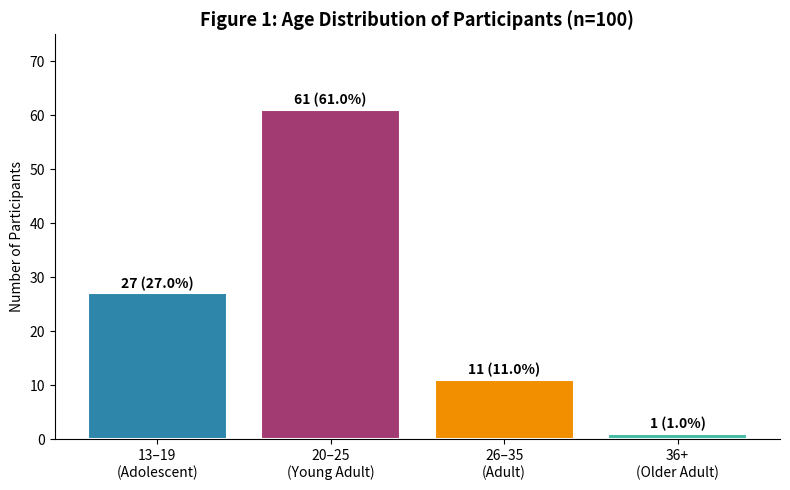
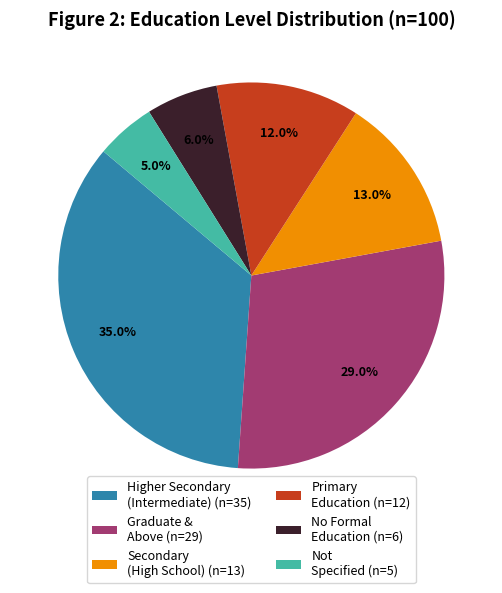
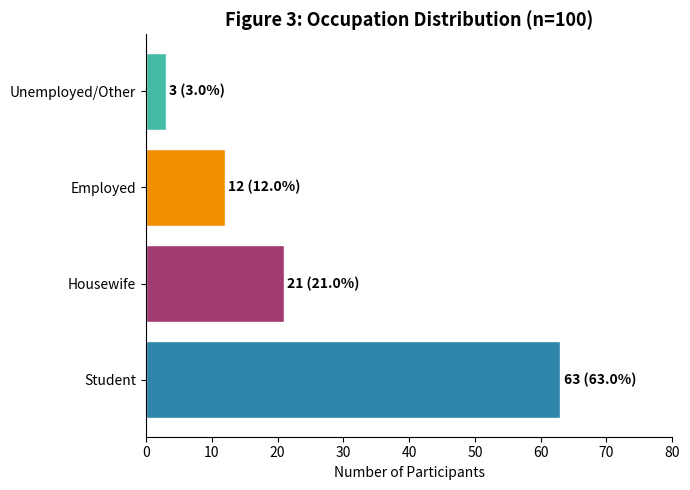
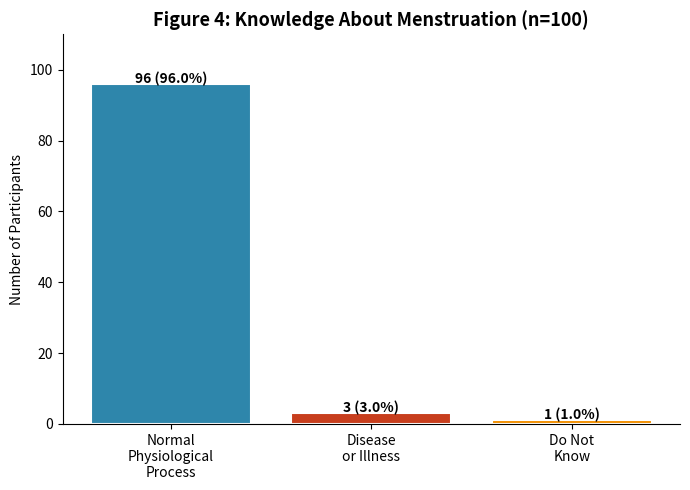
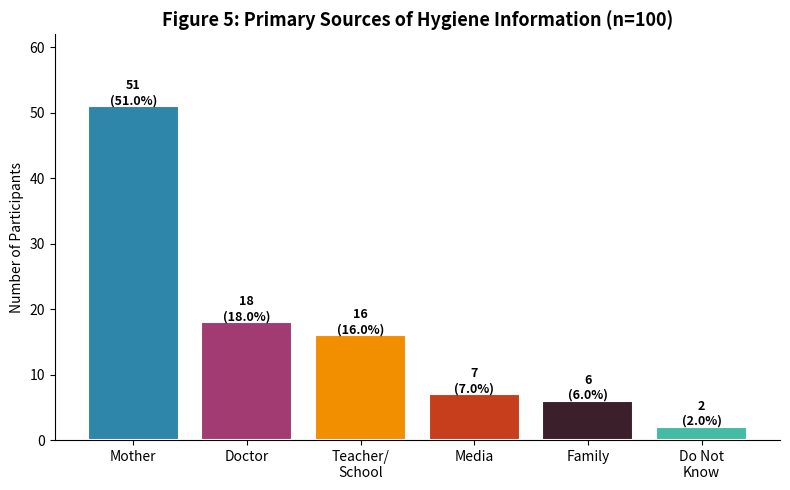
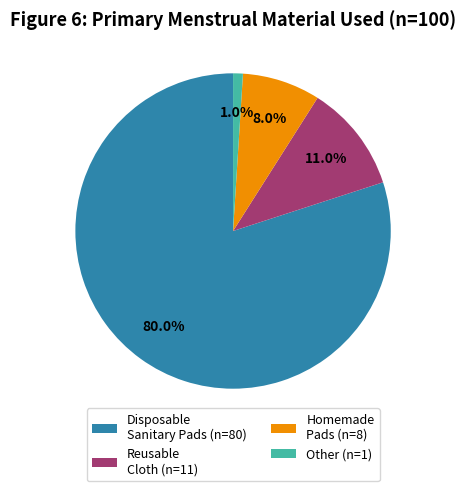
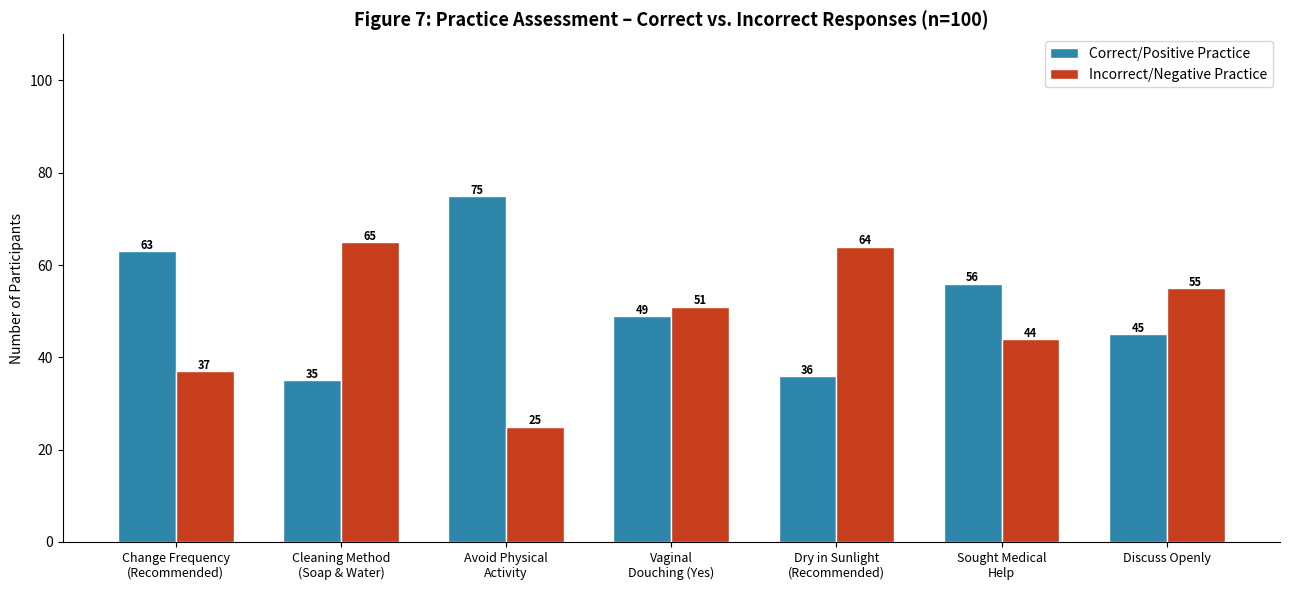
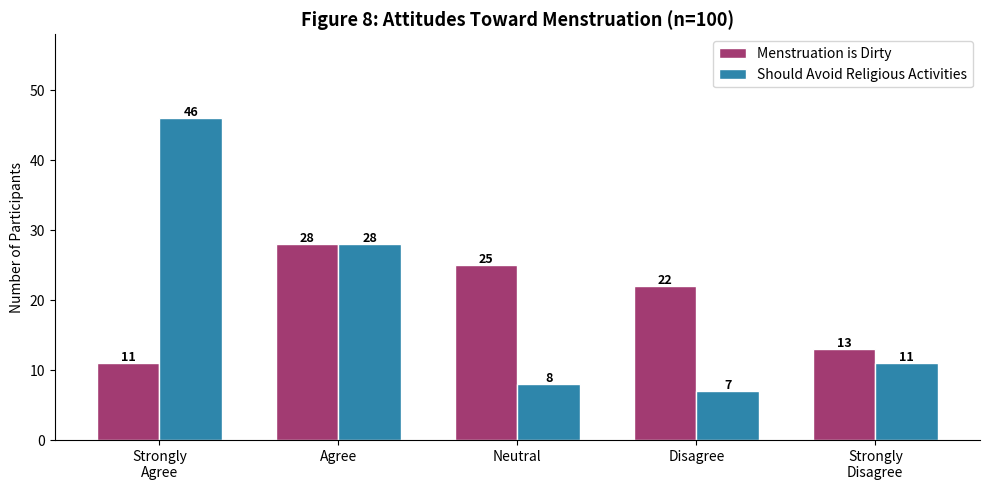
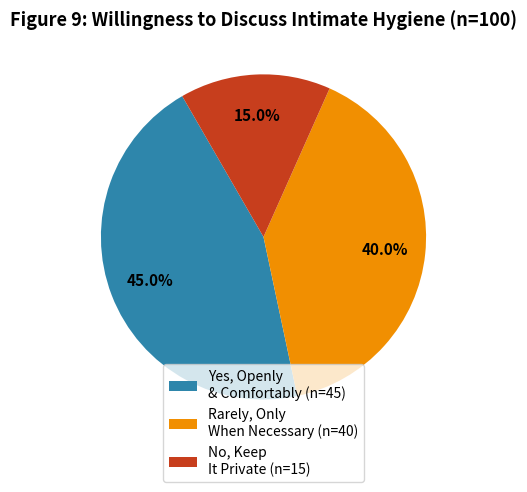

These charts were generated, in order, by the following Python code:
import matplotlib.pyplot as plt
import matplotlib.patches as mpatches
import numpy as np
import os

out = r'c:\Users\AfzalTAS\Desktop\survey\atiya_research\figures'
os.makedirs(out, exist_ok=True)

COLORS = ['#2E86AB','#A23B72','#F18F01','#C73E1D','#3B1F2B','#44BBA4','#E94F37','#393E41']
TEAL = '#2E86AB'
ROSE = '#A23B72'
ORANGE = '#F18F01'

def save(name):
    plt.tight_layout()
    plt.savefig(os.path.join(out, name), dpi=150, bbox_inches='tight', facecolor='white')
    plt.close()
    print(f"Saved {name}")

# ── Fig 1: Age Distribution ──────────────────────────────────────────
labels = ['13–19\n(Adolescent)', '20–25\n(Young Adult)', '26–35\n(Adult)', '36+\n(Older Adult)']
vals   = [27, 61, 11, 1]
pcts   = [f'{v} ({v/100*100:.1f}%)' for v in vals]
fig, ax = plt.subplots(figsize=(8,5))
bars = ax.bar(labels, vals, color=[TEAL, ROSE, ORANGE, '#44BBA4'], edgecolor='white', linewidth=1.5)
for bar, pct in zip(bars, pcts):
    ax.text(bar.get_x()+bar.get_width()/2, bar.get_height()+0.5, pct, ha='center', va='bottom', fontsize=10, fontweight='bold')
ax.set_title('Figure 1: Age Distribution of Participants (n=100)', fontsize=13, fontweight='bold')
ax.set_ylabel('Number of Participants')
ax.set_ylim(0, 75)
ax.spines['top'].set_visible(False); ax.spines['right'].set_visible(False)
save('fig1_age.png')

# ── Fig 2: Education Level (Pie) ─────────────────────────────────────
ed_labels = ['Higher Secondary\n(Intermediate)', 'Graduate &\nAbove', 'Secondary\n(High School)', 'Primary\nEducation', 'No Formal\nEducation', 'Not\nSpecified']
ed_vals   = [35, 29, 13, 12, 6, 5]
fig, ax = plt.subplots(figsize=(8,6))
wedges, texts, autotexts = ax.pie(ed_vals, labels=None, autopct='%1.1f%%', colors=COLORS[:6], startangle=140, pctdistance=0.75)
for at in autotexts: at.set_fontsize(9); at.set_fontweight('bold')
ax.legend(wedges, [f'{l} (n={v})' for l,v in zip(ed_labels, ed_vals)], loc='lower center', bbox_to_anchor=(0.5,-0.15), ncol=2, fontsize=9)
ax.set_title('Figure 2: Education Level Distribution (n=100)', fontsize=13, fontweight='bold')
save('fig2_education.png')

# ── Fig 3: Occupation ────────────────────────────────────────────────
occ_labels = ['Student','Housewife','Employed','Unemployed/Other']
occ_vals   = [63, 21, 12, 3]
fig, ax = plt.subplots(figsize=(7,5))
bars = ax.barh(occ_labels, occ_vals, color=[TEAL, ROSE, ORANGE, '#44BBA4'], edgecolor='white')
for bar, v in zip(bars, occ_vals):
    ax.text(bar.get_width()+0.5, bar.get_y()+bar.get_height()/2, f'{v} ({v/100*100:.1f}%)', va='center', fontsize=10, fontweight='bold')
ax.set_title('Figure 3: Occupation Distribution (n=100)', fontsize=13, fontweight='bold')
ax.set_xlabel('Number of Participants')
ax.set_xlim(0, 80)
ax.spines['top'].set_visible(False); ax.spines['right'].set_visible(False)
save('fig3_occupation.png')

# ── Fig 4: Knowledge - Menstruation ──────────────────────────────────
k_labels = ['Normal\nPhysiological\nProcess', 'Disease\nor Illness', 'Do Not\nKnow']
k_vals   = [96, 3, 1]
fig, ax = plt.subplots(figsize=(7,5))
bars = ax.bar(k_labels, k_vals, color=[TEAL, '#C73E1D', ORANGE], edgecolor='white', linewidth=1.5)
for bar, v in zip(bars, k_vals):
    ax.text(bar.get_x()+bar.get_width()/2, bar.get_height()+0.3, f'{v} ({v/100*100:.1f}%)', ha='center', fontsize=10, fontweight='bold')
ax.set_title('Figure 4: Knowledge About Menstruation (n=100)', fontsize=13, fontweight='bold')
ax.set_ylabel('Number of Participants')
ax.set_ylim(0, 110)
ax.spines['top'].set_visible(False); ax.spines['right'].set_visible(False)
save('fig4_knowledge_menstruation.png')

# ── Fig 5: Information Source ─────────────────────────────────────────
src_labels = ['Mother','Doctor','Teacher/\nSchool','Media','Family','Do Not\nKnow']
src_vals   = [51, 18, 16, 7, 6, 2]
fig, ax = plt.subplots(figsize=(8,5))
bars = ax.bar(src_labels, src_vals, color=COLORS[:6], edgecolor='white', linewidth=1.5)
for bar, v in zip(bars, src_vals):
    ax.text(bar.get_x()+bar.get_width()/2, bar.get_height()+0.3, f'{v}\n({v/100*100:.1f}%)', ha='center', fontsize=9, fontweight='bold')
ax.set_title('Figure 5: Primary Sources of Hygiene Information (n=100)', fontsize=13, fontweight='bold')
ax.set_ylabel('Number of Participants')
ax.set_ylim(0, 62)
ax.spines['top'].set_visible(False); ax.spines['right'].set_visible(False)
save('fig5_info_source.png')

# ── Fig 6: Pad Material Used ──────────────────────────────────────────
pm_labels = ['Disposable\nSanitary Pads', 'Reusable\nCloth', 'Homemade\nPads', 'Other']
pm_vals   = [80, 11, 8, 1]
fig, ax = plt.subplots(figsize=(7,5))
wedges, texts, autotexts = ax.pie(pm_vals, labels=None, autopct='%1.1f%%', colors=[TEAL, ROSE, ORANGE, '#44BBA4'], startangle=90, pctdistance=0.75)
for at in autotexts: at.set_fontsize(10); at.set_fontweight('bold')
ax.legend(wedges, [f'{l} (n={v})' for l,v in zip(pm_labels, pm_vals)], loc='lower center', bbox_to_anchor=(0.5,-0.15), ncol=2, fontsize=9)
ax.set_title('Figure 6: Primary Menstrual Material Used (n=100)', fontsize=13, fontweight='bold')
save('fig6_pad_material.png')

# ── Fig 7: Key Practice Items (Grouped Bar) ───────────────────────────
practice_items = [
    'Change Frequency\n(Recommended)',
    'Cleaning Method\n(Soap & Water)',
    'Avoid Physical\nActivity',
    'Vaginal\nDouching (Yes)',
    'Dry in Sunlight\n(Recommended)',
    'Sought Medical\nHelp',
    'Discuss Openly'
]
correct_pcts  = [63.0, 35.0, 41.0+34.0, 32.0+17.0, 36.0, 56.0, 45.0]
# simplified: correct/positive practice %
correct_n = [63, 35, 75, 49, 36, 56, 45]
incorrect_n = [37, 65, 25, 51, 64, 44, 55]

x = np.arange(len(practice_items))
width = 0.35
fig, ax = plt.subplots(figsize=(13,6))
b1 = ax.bar(x - width/2, correct_n, width, label='Correct/Positive Practice', color=TEAL, edgecolor='white')
b2 = ax.bar(x + width/2, incorrect_n, width, label='Incorrect/Negative Practice', color='#C73E1D', edgecolor='white')
for bar in b1:
    ax.text(bar.get_x()+bar.get_width()/2, bar.get_height()+0.5, str(int(bar.get_height())), ha='center', fontsize=8, fontweight='bold')
for bar in b2:
    ax.text(bar.get_x()+bar.get_width()/2, bar.get_height()+0.5, str(int(bar.get_height())), ha='center', fontsize=8, fontweight='bold')
ax.set_title('Figure 7: Practice Assessment – Correct vs. Incorrect Responses (n=100)', fontsize=13, fontweight='bold')
ax.set_xticks(x); ax.set_xticklabels(practice_items, fontsize=9)
ax.set_ylabel('Number of Participants')
ax.set_ylim(0, 110)
ax.legend()
ax.spines['top'].set_visible(False); ax.spines['right'].set_visible(False)
save('fig7_practices.png')

# ── Fig 8: Attitudes ──────────────────────────────────────────────────
att_cats = ['Strongly\nAgree', 'Agree', 'Neutral', 'Disagree', 'Strongly\nDisagree']
dirty    = [11, 28, 25, 22, 13]
religious= [46, 28, 8, 7, 11]

x = np.arange(len(att_cats))
width = 0.35
fig, ax = plt.subplots(figsize=(10,5))
b1 = ax.bar(x - width/2, dirty, width, label='Menstruation is Dirty', color=ROSE, edgecolor='white')
b2 = ax.bar(x + width/2, religious, width, label='Should Avoid Religious Activities', color=TEAL, edgecolor='white')
for bar in b1:
    ax.text(bar.get_x()+bar.get_width()/2, bar.get_height()+0.3, str(int(bar.get_height())), ha='center', fontsize=9, fontweight='bold')
for bar in b2:
    ax.text(bar.get_x()+bar.get_width()/2, bar.get_height()+0.3, str(int(bar.get_height())), ha='center', fontsize=9, fontweight='bold')
ax.set_title('Figure 8: Attitudes Toward Menstruation (n=100)', fontsize=13, fontweight='bold')
ax.set_xticks(x); ax.set_xticklabels(att_cats)
ax.set_ylabel('Number of Participants')
ax.set_ylim(0, 58)
ax.legend()
ax.spines['top'].set_visible(False); ax.spines['right'].set_visible(False)
save('fig8_attitudes.png')

# ── Fig 9: Discuss hygiene (Pie) ──────────────────────────────────────
dh_labels = ['Yes, Openly\n& Comfortably', 'Rarely, Only\nWhen Necessary', 'No, Keep\nIt Private']
dh_vals   = [45, 40, 15]
fig, ax = plt.subplots(figsize=(7,5))
wedges, texts, autotexts = ax.pie(dh_vals, labels=None, autopct='%1.1f%%', colors=[TEAL, ORANGE, '#C73E1D'], startangle=120, pctdistance=0.75)
for at in autotexts: at.set_fontsize(11); at.set_fontweight('bold')
ax.legend(wedges, [f'{l} (n={v})' for l,v in zip(dh_labels, dh_vals)], loc='lower center', bbox_to_anchor=(0.5,-0.12), ncol=1, fontsize=10)
ax.set_title('Figure 9: Willingness to Discuss Intimate Hygiene (n=100)', fontsize=13, fontweight='bold')
save('fig9_discuss.png')

print("All figures saved!")
